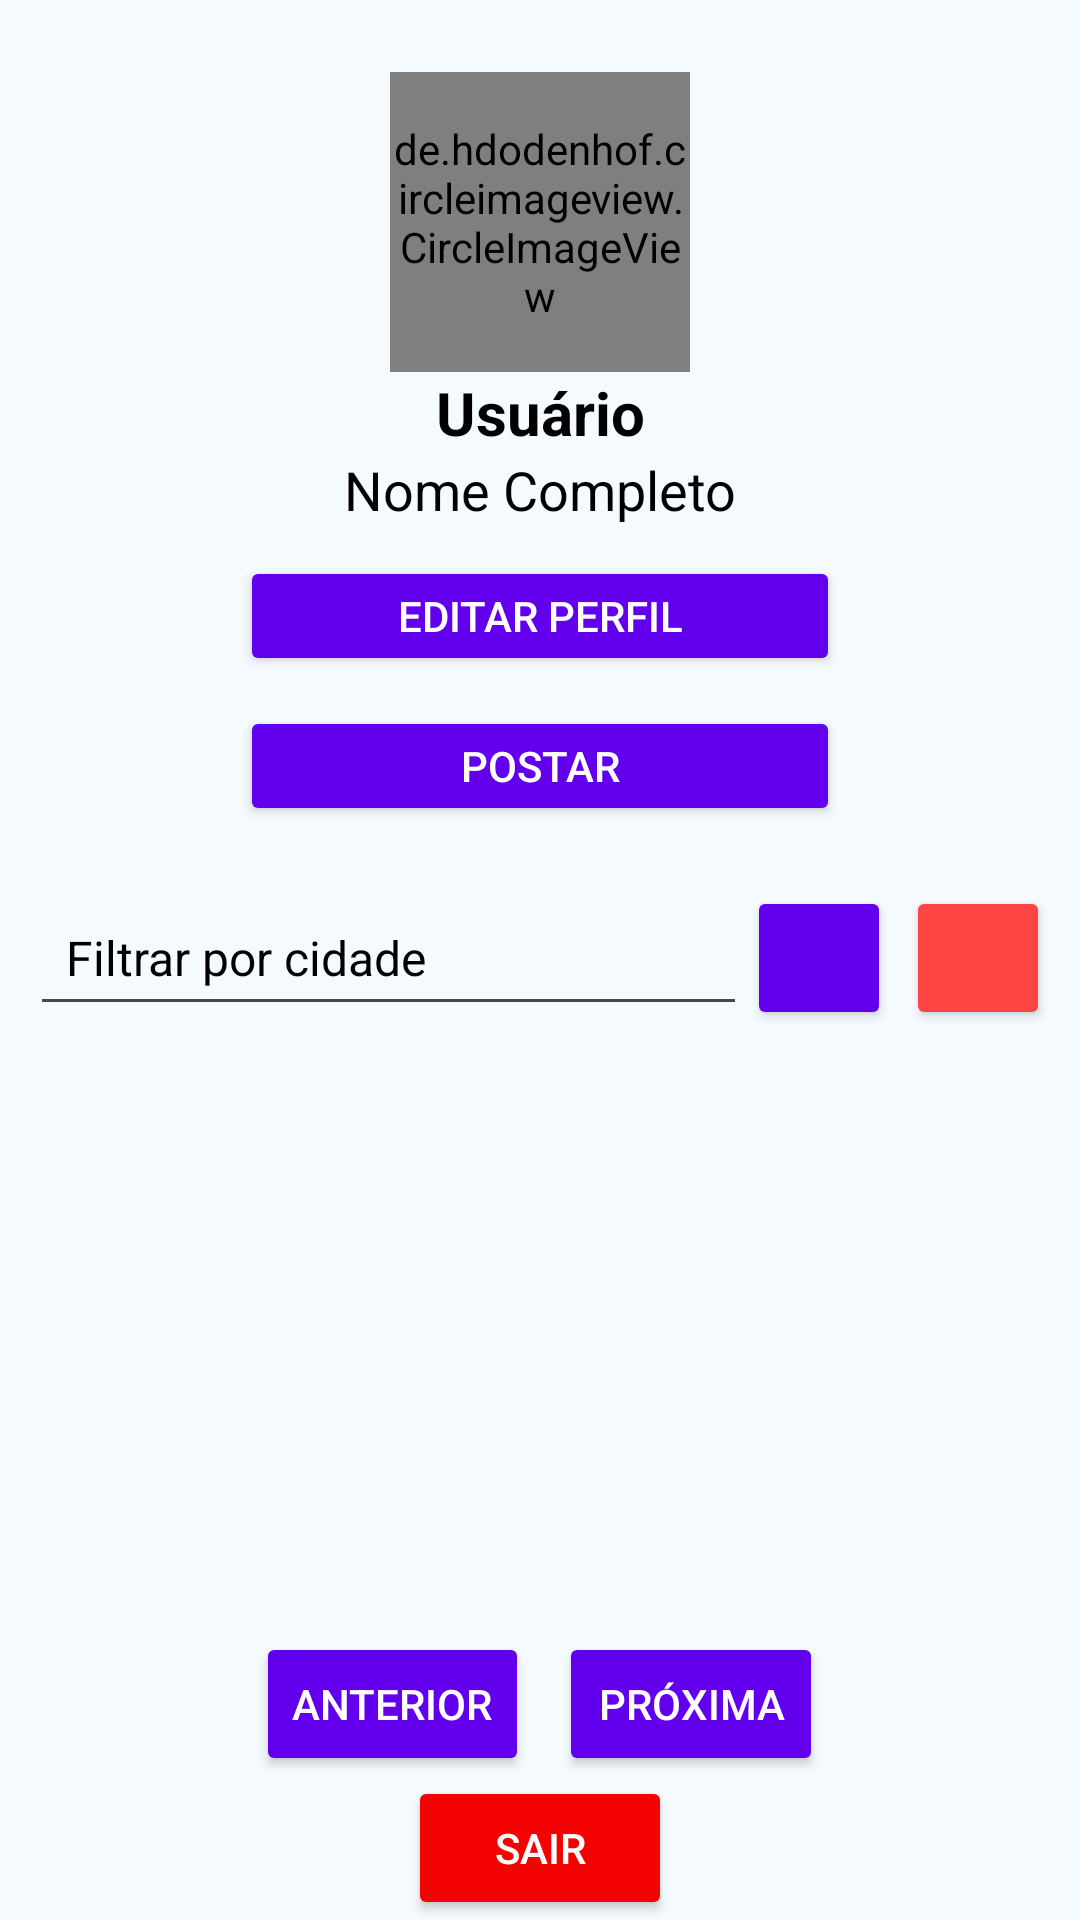

Produce the Android XML layout that renders to this screen, including the resource entries it uses.
<!-- AndroidManifest.xml: application theme Theme.Feito_por_mim -->
<!-- res/layout/activity_home.xml -->
<?xml version="1.0" encoding="utf-8"?>
<androidx.constraintlayout.widget.ConstraintLayout
    xmlns:android="http://schemas.android.com/apk/res/android"
    xmlns:app="http://schemas.android.com/apk/res-auto"
    xmlns:tools="http://schemas.android.com/tools"
    android:layout_width="match_parent"
    android:layout_height="match_parent"
    android:background="#FFF5FAFF"
    tools:context=".HomeActivity">

    <de.hdodenhof.circleimageview.CircleImageView
        android:id="@+id/image_user"
        android:layout_width="100dp"
        android:layout_height="100dp"
        android:src="@drawable/empty_profile"
        app:layout_constraintTop_toTopOf="parent"
        app:layout_constraintStart_toStartOf="parent"
        app:layout_constraintEnd_toEndOf="parent"
        android:layout_marginTop="24dp"/>

    <TextView
        android:id="@+id/username"
        android:layout_width="wrap_content"
        android:layout_height="wrap_content"
        android:text="Usuário"
        android:textColor="@color/black"
        android:textStyle="bold"
        android:textSize="20sp"
        app:layout_constraintTop_toBottomOf="@id/image_user"
        app:layout_constraintStart_toStartOf="parent"
        app:layout_constraintEnd_toEndOf="parent" />

    <TextView
        android:id="@+id/name_complete"
        android:layout_width="wrap_content"
        android:layout_height="wrap_content"
        android:text="Nome Completo"
        android:textColor="@color/black"
        android:textSize="18sp"
        app:layout_constraintTop_toBottomOf="@id/username"
        app:layout_constraintStart_toStartOf="parent"
        app:layout_constraintEnd_toEndOf="parent" />

    <Button
        android:id="@+id/button_profile"
        android:layout_width="200dp"
        android:layout_height="40dp"
        android:text="Editar Perfil"
        android:textColor="@android:color/white"
        android:backgroundTint="@color/purple_500"
        app:layout_constraintTop_toBottomOf="@id/name_complete"
        app:layout_constraintStart_toStartOf="parent"
        app:layout_constraintEnd_toEndOf="parent"
        android:layout_marginTop="10dp"/>

    <Button
        android:id="@+id/button_post"
        android:layout_width="200dp"
        android:layout_height="40dp"
        android:text="Postar"
        android:textColor="@android:color/white"
        android:backgroundTint="@color/purple_500"
        app:layout_constraintTop_toBottomOf="@id/button_profile"
        app:layout_constraintStart_toStartOf="parent"
        app:layout_constraintEnd_toEndOf="parent"
        android:layout_marginTop="10dp"/>

    <LinearLayout
        android:id="@+id/filter_buttons"
        android:layout_width="match_parent"
        android:layout_height="wrap_content"
        android:orientation="horizontal"
        android:gravity="start|center_vertical"
        app:layout_constraintTop_toBottomOf="@id/button_post"
        app:layout_constraintStart_toStartOf="parent"
        app:layout_constraintEnd_toEndOf="parent"
        android:layout_marginTop="20dp">

        <EditText
            android:id="@+id/city_filter"
            android:layout_width="0dp"
            android:layout_height="wrap_content"
            android:hint="Filtrar por cidade"
            android:textColorHint="@color/black"
            android:textColor="@color/black"
            android:layout_marginStart="10dp"
            android:padding="12dp"
            android:textSize="16sp"
            android:layout_weight="1"
            android:layout_gravity="center_vertical"/>

        <Button
            android:id="@+id/button_filter"
            android:layout_width="48dp"
            android:layout_height="48dp"
            android:backgroundTint="@color/purple_500"
            android:textColor="@android:color/white"
            android:layout_marginEnd="5dp"
            android:drawableTop="@drawable/ic_search"
            android:contentDescription="Filtrar"
            android:drawableTint="@color/white"
            android:shape="oval"
            app:layout_constraintTop_toTopOf="@id/city_filter"
            app:layout_constraintBottom_toBottomOf="@id/city_filter"/>

        <Button
            android:id="@+id/button_clear_filter"
            android:layout_width="48dp"
            android:layout_height="48dp"
            android:backgroundTint="@android:color/holo_red_light"
            android:textColor="@android:color/white"
            android:drawableTop="@drawable/ic_clear"
            android:contentDescription="Limpar filtro"
            android:drawableTint="@color/white"
            android:layout_marginEnd="10dp"
            android:shape="oval"
            app:layout_constraintTop_toTopOf="@id/city_filter"
            app:layout_constraintBottom_toBottomOf="@id/city_filter"/>
    </LinearLayout>

    <androidx.recyclerview.widget.RecyclerView
        android:id="@+id/recycle_view"
        android:layout_width="0dp"
        android:layout_height="0dp"
        android:clipToPadding="false"
        android:padding="16dp"
        android:scrollbars="vertical"
        app:layout_constraintTop_toBottomOf="@id/filter_buttons"
        app:layout_constraintBottom_toTopOf="@id/button_logoff"
        app:layout_constraintStart_toStartOf="parent"
        app:layout_constraintEnd_toEndOf="parent" />

    <LinearLayout
        android:id="@+id/pagination_buttons"
        android:layout_width="match_parent"
        android:layout_height="wrap_content"
        android:orientation="horizontal"
        android:gravity="center"
        app:layout_constraintBottom_toTopOf="@id/button_logoff"
        app:layout_constraintStart_toStartOf="parent"
        app:layout_constraintEnd_toEndOf="parent">

        <Button
            android:id="@+id/button_previous"
            android:layout_width="wrap_content"
            android:layout_height="wrap_content"
            android:text="Anterior"
            android:backgroundTint="@color/purple_500"
            android:textColor="@color/white"
            android:layout_marginEnd="5dp"/>

        <Button
            android:id="@+id/button_next"
            android:layout_width="wrap_content"
            android:layout_height="wrap_content"
            android:text="Próxima"
            android:backgroundTint="@color/purple_500"
            android:textColor="@color/white"
            android:layout_marginStart="5dp"/>

    </LinearLayout>

    <Button
        android:id="@+id/button_logoff"
        android:layout_width="wrap_content"
        android:layout_height="wrap_content"
        android:text="Sair"
        android:textColor="@android:color/white"
        android:backgroundTint="@color/red"
        app:layout_constraintBottom_toBottomOf="parent"
        app:layout_constraintStart_toStartOf="parent"
        app:layout_constraintEnd_toEndOf="parent" />

</androidx.constraintlayout.widget.ConstraintLayout>
<!-- resources referenced by this layout -->
<resources>
  <color name="black">#FF000000</color>
  <color name="purple_500">#6200EE</color>
  <color name="red">#F40303</color>
  <color name="white">#FFFFFFFF</color>
  <style name="Theme.Feito_por_mim" parent="Base.Theme.Feito_por_mim" />
  <style name="Base.Theme.Feito_por_mim" parent="Theme.Material3.DayNight.NoActionBar">
          
          
      </style>
</resources>
